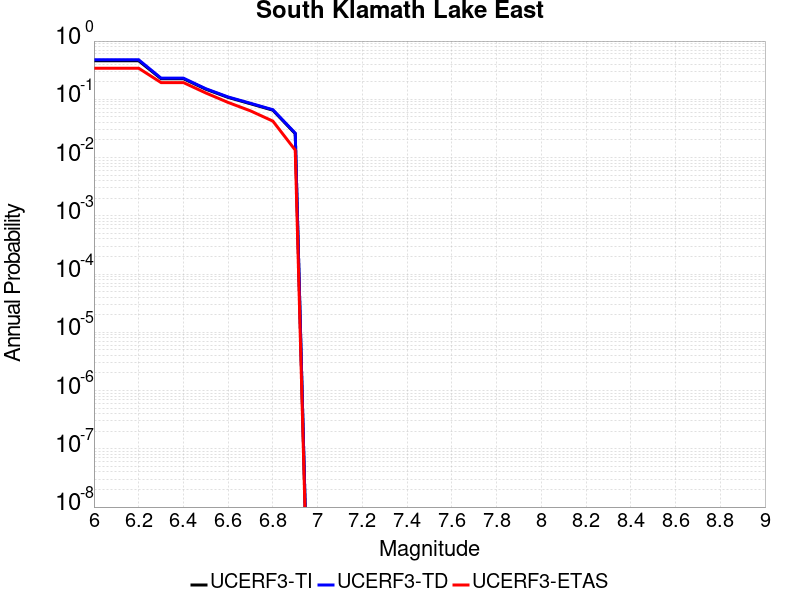

Data behind this chart, as committed beside it:
Magnitude, UCERF3-TI Prob, UCERF3-TD Prob, UCERF3-ETAS Prob
6.0, 0.4589, 0.4768, 0.3417
6.1, 0.4589, 0.4768, 0.3417
6.2, 0.4589, 0.4768, 0.3417
6.3, 0.2258, 0.2309, 0.1939
6.4, 0.2258, 0.2309, 0.1939
6.5, 0.1492, 0.1521, 0.1286
6.6, 0.1077, 0.1097, 0.08829
6.7, 0.08395, 0.08547, 0.06334
6.8, 0.06506, 0.06626, 0.04223
6.9, 0.02572, 0.02623, 0.01344
